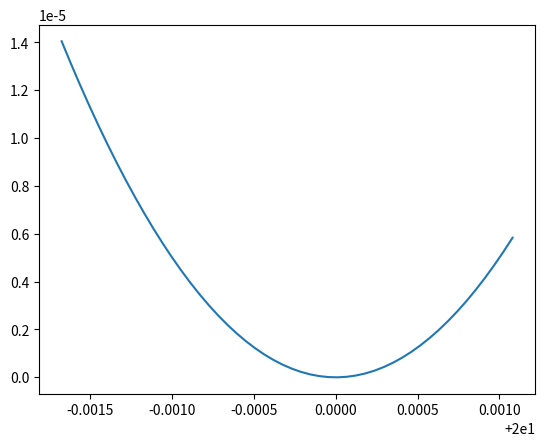

Generate this figure with matplotlib:
import random
import math
import matplotlib.pyplot as plt
import numpy as np

def errorFunction(x):
    return sum([5 * (x[i] - 20)**2 for i in range(len(x))])
    #return sum([50 * math.sin(x[i]) + x[i]**2 + 100 for i in range(len(x))]) # for Function2
    #return sum([15 * math.sin(x[i] / 5)**2 * 75 * math.cos(x[i] / 13) * 3 * math.sin(x[i] / 7) + x[i]**2 + 300 for i in range(len(x))]) # for Function3

def function1(min, max):
    x_variable = np.linspace(min, max)
    y_variable = 5 * (x_variable - 20) ** 2

    plt.plot(x_variable, y_variable)
    plt.show()

# A class of a computer agent, here also called "particle"
class individualParticle:
    def __init__(self, x0):
        self.individualPosition = []
        self.individualVelocity = []
        self.individualBestPosition = []
        self.individualBestError = -1
        self.individualError = -1

        for i in range(0, numStartingLocation):
            self.individualVelocity.append(random.uniform(-1, 1))
            self.individualPosition.append(x0[i])

    # Evaluate the current fitness of the computer agents
    def evaluate(self, costFunction):
        self.individualError = costFunction(self.individualPosition)

        # The current position of the agent is compared with the individual best and updated if necessary
        if self.individualError < self.individualBestError or self.individualBestError == -1:
            self.individualBestPosition = self.individualPosition
            self.individualBestError = self.individualError

    # Calculate the new agent's velocity
    def update_velocity(self, groupsBestPosition):
        w = 0.5     # Inertia weight of previous velocity
        c1 = 1      # Cognitive constant (distance from the the individual's known best position)
        c2 = 2       # Social constant (distance from the the group's known best position)

        # Random numbers to compensate for cognitive and social constants
        for i in range(0, numStartingLocation):
            r1 = random.random()
            r2 = random.random()
            # Updating cognitive velocity and social velocity
            cognitiveVelocity = c1 * r1 * (self.individualBestPosition[i] - self.individualPosition[i])
            socialVelocity = c2 * r2 * (groupsBestPosition[i] - self.individualPosition[i])
            self.individualVelocity[i] = w * self.individualVelocity[i] + cognitiveVelocity + socialVelocity

    # Update the position fo each agent based on the new velocity updates
    def positionUpdate(self, bounds):
        for i in range(0, numStartingLocation):
            self.individualPosition[i] = self.individualPosition[i] + self.individualVelocity[i]
            # Compensate maximum position ?
            if self.individualPosition[i] > bounds[i][1]:
                self.individualPosition[i] = bounds[i][1]
            # Compensate minimum position ?
            if self.individualPosition[i] < bounds[i][0]:
                self.individualPosition[i] = bounds[i][0]

def particleSwarmOptimization(costFunction, x0, bounds, num_particles, maxiter):
    # Initialize the swarm
    global numStartingLocation
    numStartingLocation = len(x0)
    print(numStartingLocation)
    bestGroupError = -1
    groupsBestPosition = []
    swarm = []
    a = []

    for i in range(0, num_particles):
        swarm.append(individualParticle(x0))

    # Loop to start the optimization process
    for i in range(0, maxiter):
        # Evaluate each agent's fitness
        for j in range(0, num_particles):
            swarm[j].evaluate(costFunction)

            # Which agent has the best position (minimum error) in the swarm ?
            if swarm[j].individualError < bestGroupError or bestGroupError == -1:
                groupsBestPosition = list(swarm[j].individualPosition)
                bestGroupError = float(swarm[j].individualError)

        # Update velocities and positions inside the swarm
        for j in range(0, num_particles):
            swarm[j].update_velocity(groupsBestPosition)
            swarm[j].positionUpdate(bounds)

        a.append(groupsBestPosition)

    # Print the final results with error
    print('After running the swarm of computer agents, the group\'s best porision is ' +
       str(groupsBestPosition) + " with an error of " + str(bestGroupError))

    #plt.plot(a)
    #plt.show()
    function1(groupsBestPosition[0], groupsBestPosition[1])

initialStartingPosition = [-15, 15]
minMaxBounds = [(-100, 100), (-100, 100)]
particleSwarmOptimization(errorFunction, initialStartingPosition, minMaxBounds,
                          num_particles = 150, maxiter = 30)